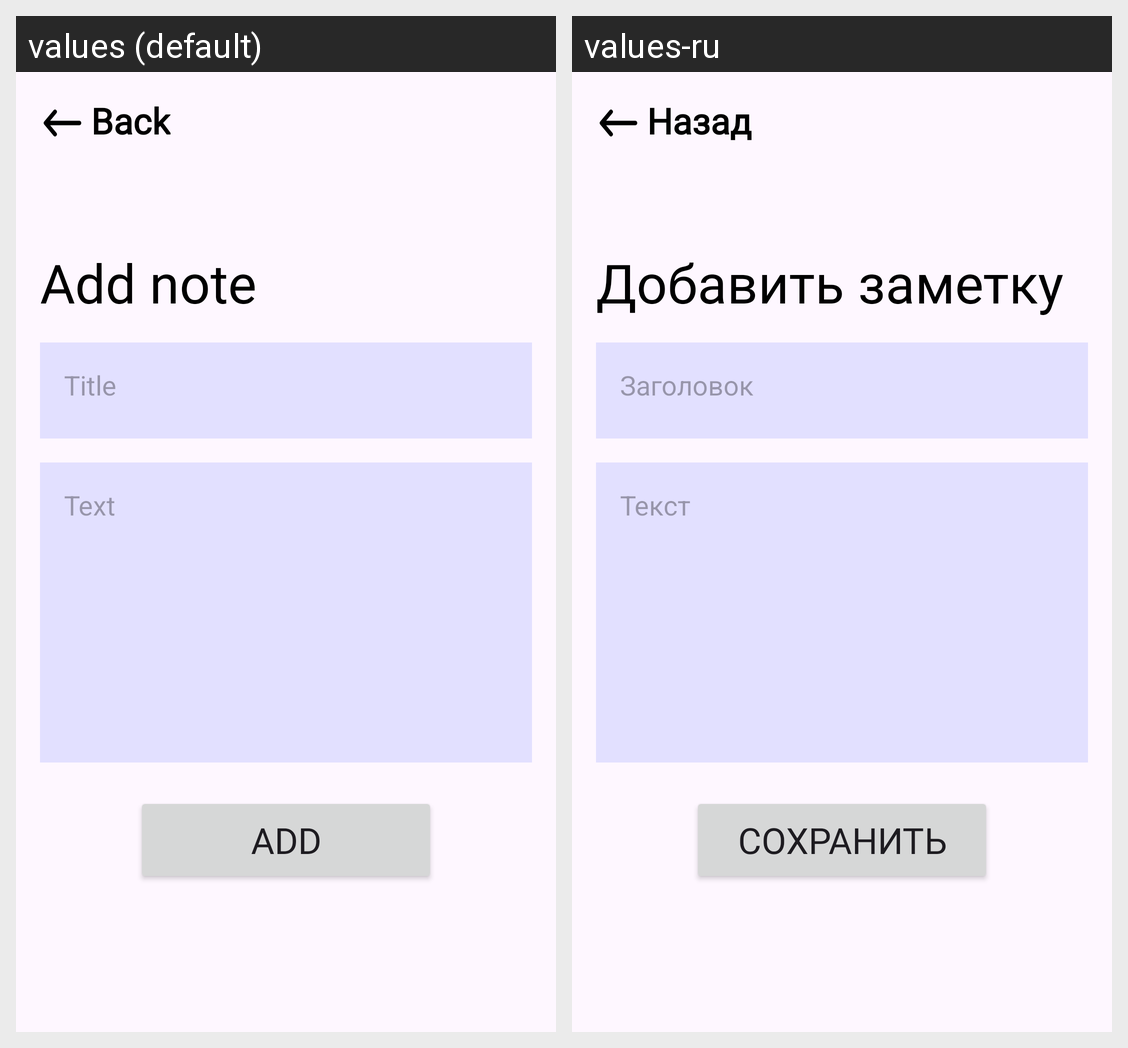

Locale-by-locale string values for the Android screen shown in this grid:
Android screen res/layout/activity_add_note.xml rendered under 2 locales, left to right: values (default), values-ru. Device: Nexus 5 (rendered at 1080×1920; each locale shown at half size, 540×960, under a caption strip naming it); theme Theme.MyNotesApp.
Strings drawn on this screen, with the default value and each locale's value (text and hints the layout hard-codes, and strings that could not be matched under every locale, appear in the picture but are not listed):

back
  values: Back
  values-ru: Назад

add_note
  values: Add note
  values-ru: Добавить заметку

title
  values: Title
  values-ru: Заголовок

text
  values: Text
  values-ru: Текст

add
  values: Add
  values-ru: Сохранить
